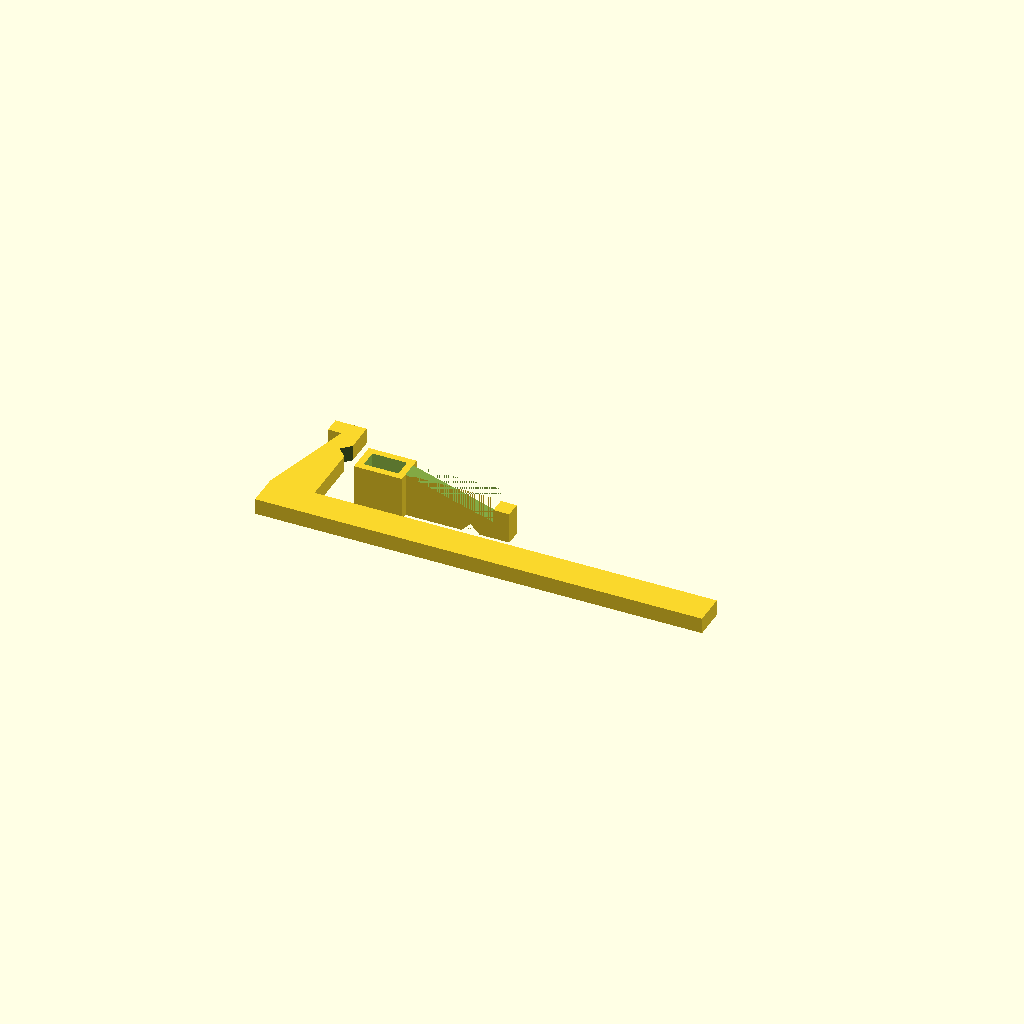
Cell 1: rendered with the file's own defaults.
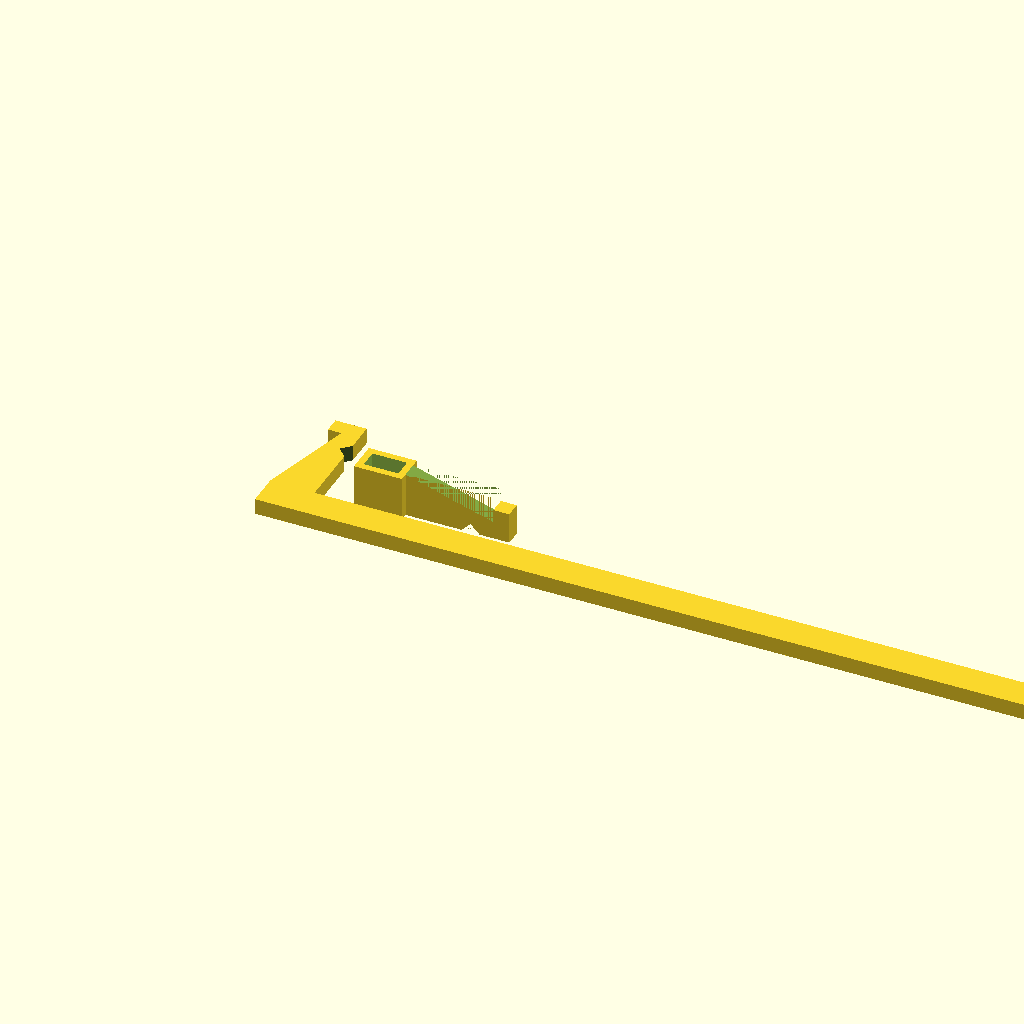
Cell 2: rodLen = 280 (everything else at default).
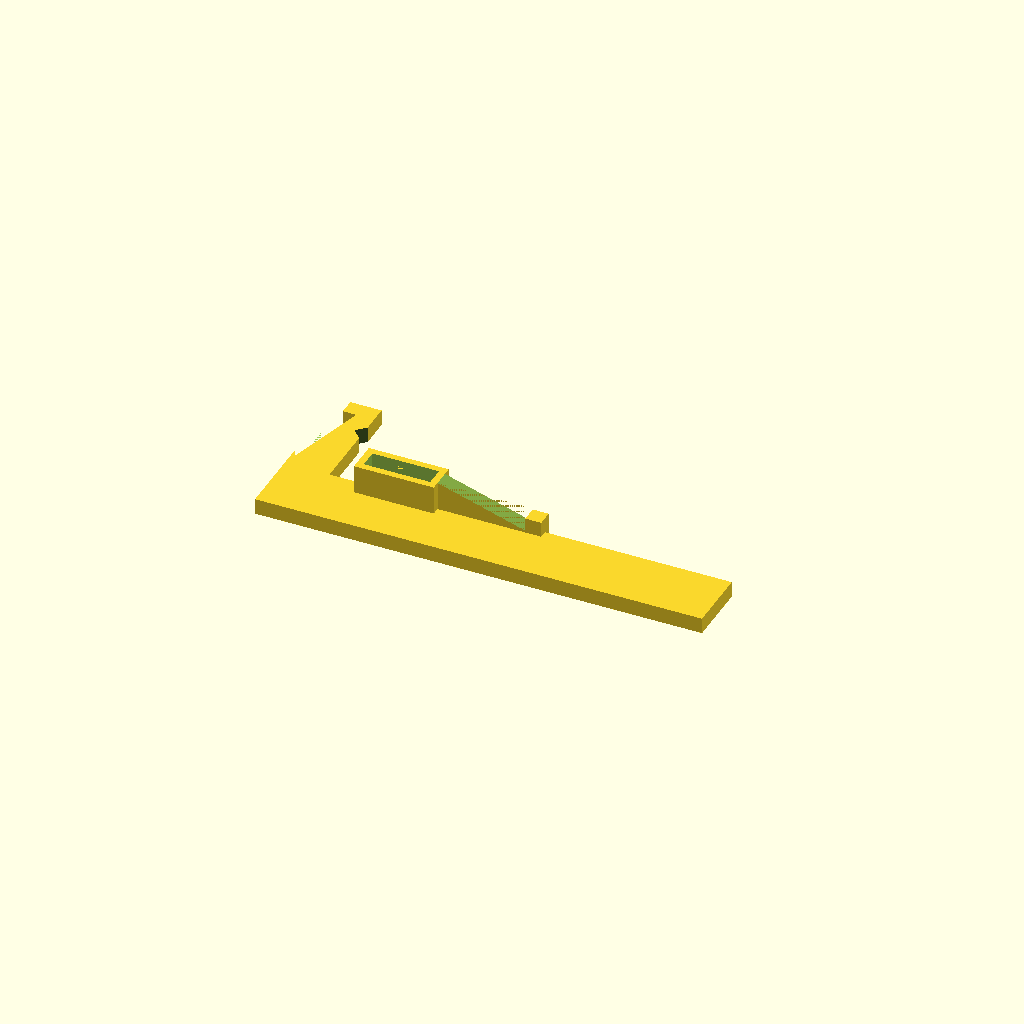
Cell 3: rodWidth = 20 (everything else at default).
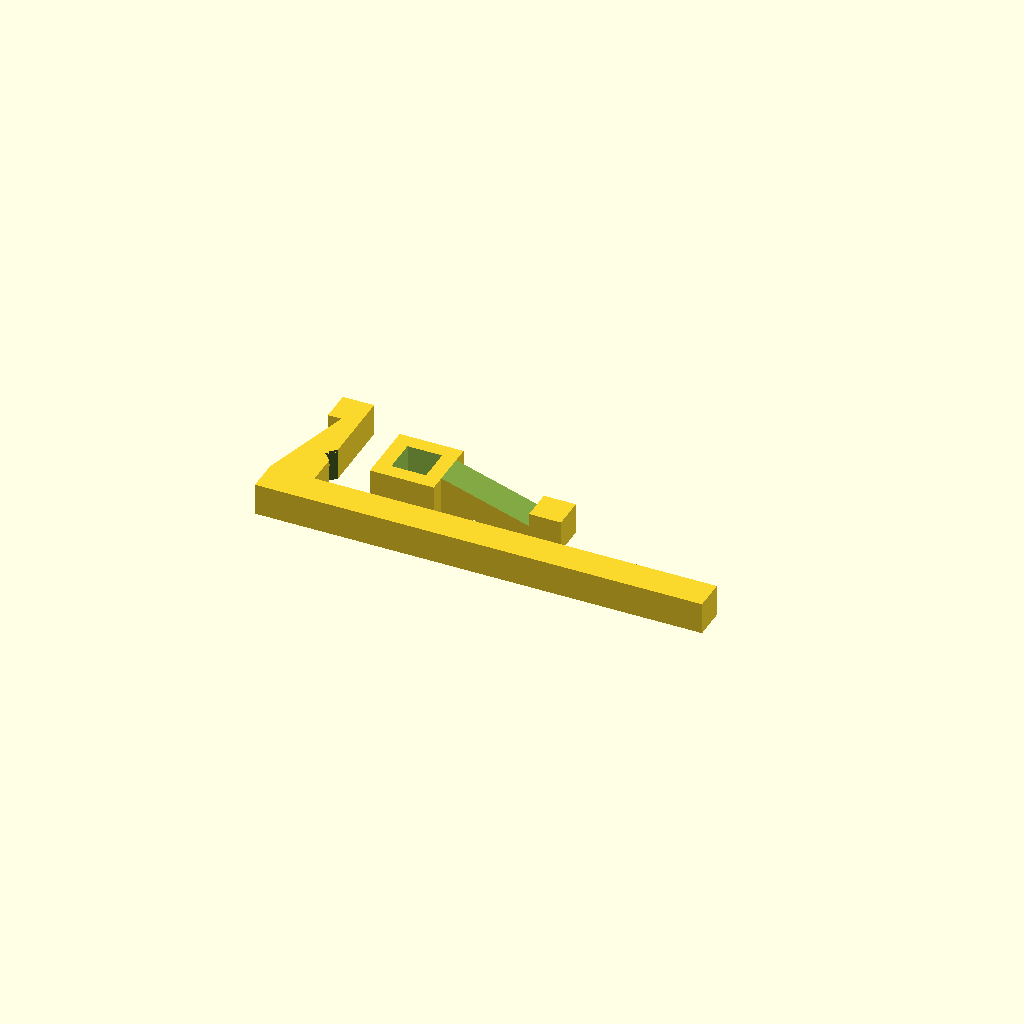
Cell 4: rodThickness = 10 (everything else at default).
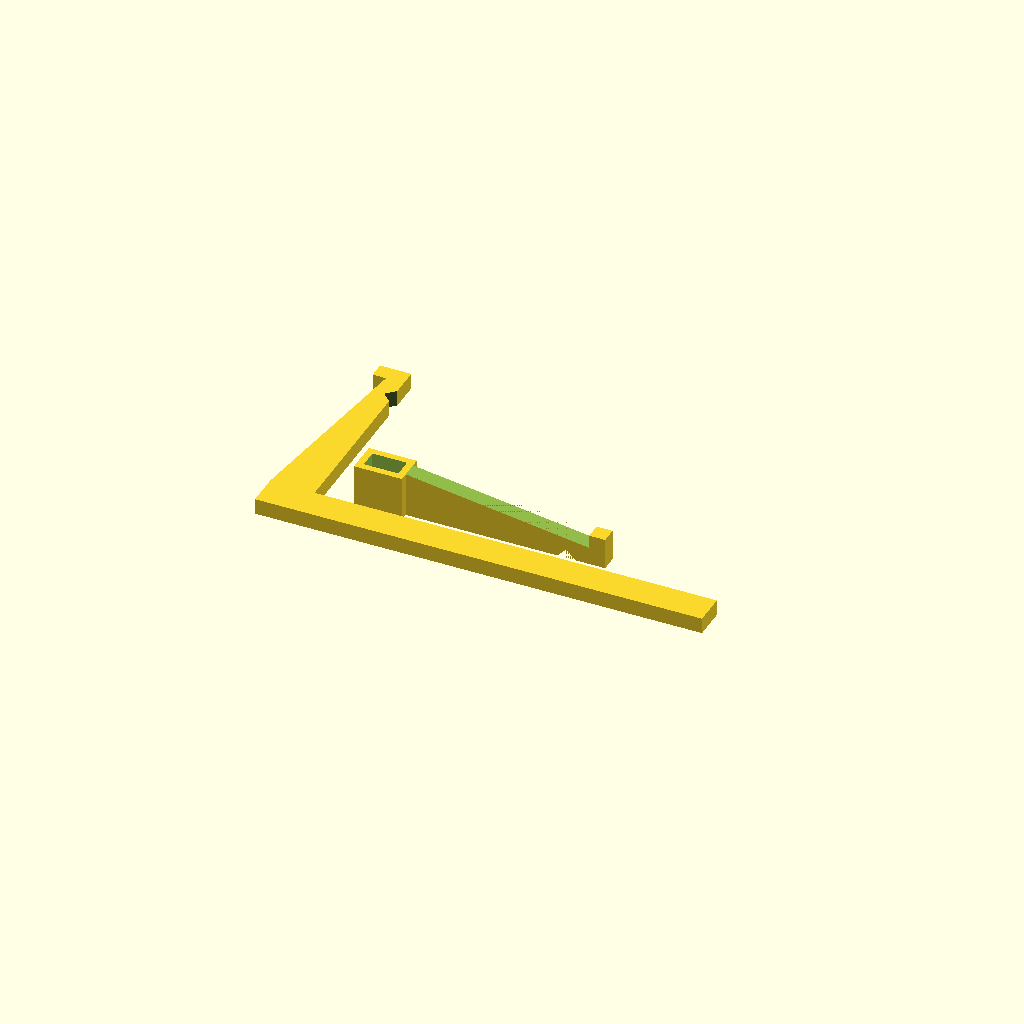
Cell 5: jawLen = 60 (everything else at default).
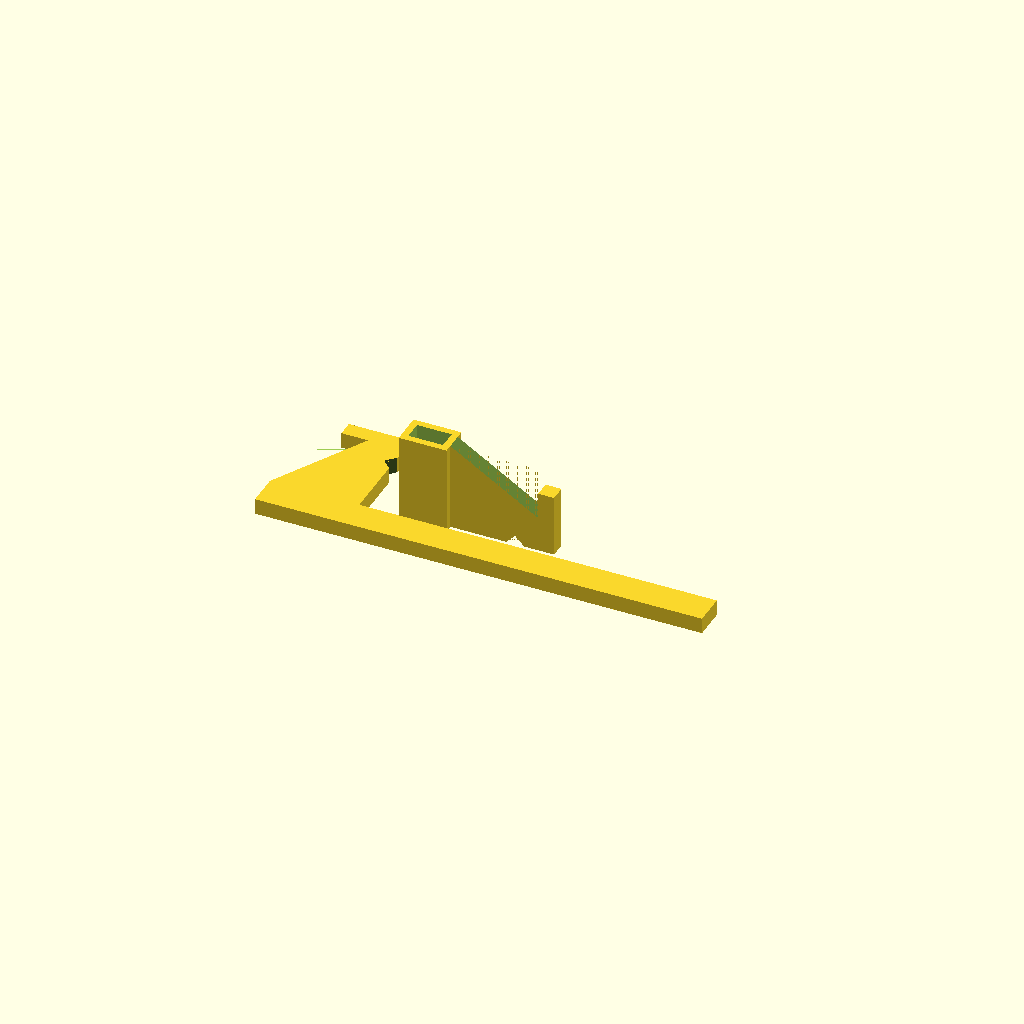
Cell 6: jawWidth = 28 (everything else at default).
One fixed orthographic camera (rotation 55°, 0°, 25°; colour scheme Cornfield) for every cell.
Source of the model, inputs/thingiverse/files/thing-95464/Slide-Clamp/SlideClamp.scad:
/*
  Slide Clamp
  version 1.0
  2013-06-06
  by Kirk Saathoff
*/


/* [Global] */

// Rod Length is the total lenth of the clamp
rodLen = 140;

// Rod Width is the width of the clamp rod
rodWidth = 10;

// Rod Thickness is the thickess of the clamp rod
rodThickness = 5;

// Jaw Length
jawLen = 30;

// Jaw Width
jawWidth = 14;

// Vee Depth
veeDepth = 4;

// Clearance for slider opening
clearance = 0.85;

/* [Hidden] */

hookLen = jawWidth*.7;

slideWidth = rodWidth+rodThickness;
slideDepth = rodThickness*2;

clearanceHalf = clearance/2;

module hook()
{
//	color("red")
        	cube([hookLen, rodThickness*1, rodThickness]);
}

module vee(_jawLen)
{
	echo("jawLen in vee", _jawLen);
//	color("red")
	translate([jawWidth, _jawLen-rodThickness*2, -0.01])
	rotate([0, 0, 45])
	{
        	cube([veeDepth, veeDepth, rodThickness+.02]);
	}
}

module Jaw(offset)
{
//	echo("jawLen", jawLen);

	_jawLen = jawLen + offset;
	echo("_jawLen in Jaw", _jawLen);

	jawAngle = atan((jawWidth*.6)/_jawLen);
	jawHyp = jawLen/cos(jawAngle);

	difference() {
		union() {
			difference()
			//union() 
			{
		     	cube([jawWidth, _jawLen, rodThickness]);
		    		 	rotate(-jawAngle) { 
						translate([-jawWidth, 0, -0.01]) 
							cube([jawWidth, jawHyp, rodThickness+.02]);
				}
			}
		    translate([jawWidth-(hookLen), _jawLen, 0]) hook();
		}
	    vee(_jawLen);
	}
}

module slider()
{
//    jawLen = 25;
	union() {
		difference()
		//union() 
		{
			cube([jawWidth, slideWidth, slideDepth]);
			translate([-0.01, (slideWidth/2-(rodWidth/2))-clearanceHalf, 
				(slideDepth/2-(rodThickness/2))-clearanceHalf]) {
				cube([jawWidth+.02, rodWidth+clearance, rodThickness+clearance]);
			}
		}
		translate([0, slideWidth, (slideDepth/2)-(rodThickness/2)]) {
			Jaw(-5/2);
		}
	}
}

module rod()
{
	union()
	{
		cube([rodLen, rodWidth, rodThickness]);
		translate([0, rodWidth-0.01, 0]) {
			Jaw(0);
		}
	}
}

module print_part() {

	rod();
	translate([jawWidth+rodThickness+5, 15+slideDepth, jawWidth]) {
		rotate([0, 0, 0])
		rotate([90, 90, 0])
		{
			slider();
		}
	}
}

print_part();
Customizer parameters (derived from the source; name, type, default, range or options):
rodLen: number, default 140
rodWidth: number, default 10
rodThickness: number, default 5
jawLen: number, default 30
jawWidth: number, default 14
veeDepth: number, default 4
clearance: number, default 0.85
